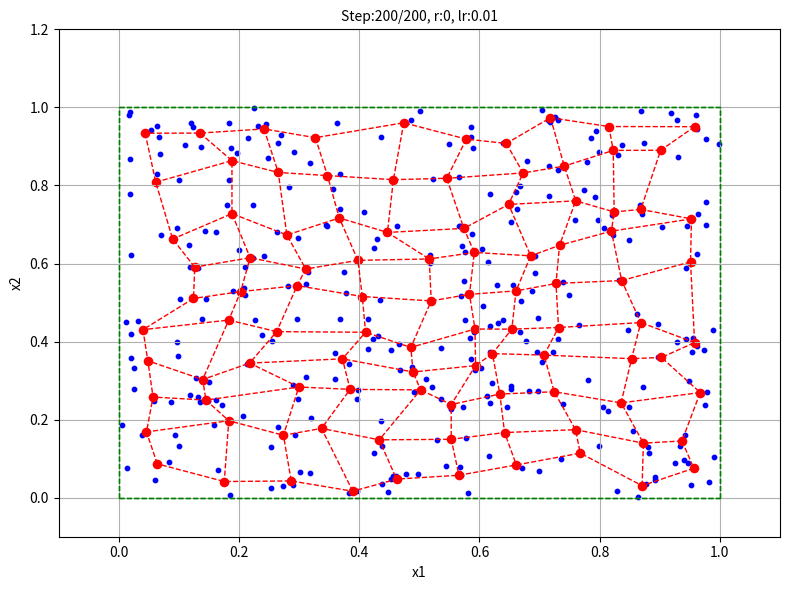

Write the Python code that produced this figure. (Note: this script raises an exception after producing the figure.)
import sys
import os
import time
import matplotlib.pyplot as plt
import numpy as np
import copy
from numpy import nan


# ======================================================
# 数据生成：(0, 1)x(0, 1)
def data_generateor(num=100):
    X = np.random.random(num)
    Y = np.random.random(num)
    sample_data = [[x,y] for x,y in zip(X,Y)]

    return np.array(sample_data)


# ======================================================
# 胜者为王：输出层神经元竞争得到内积最大的id
def WTA(x, W):
    innerdot = np.array([(x-ww).dot(x-ww) for ww in W])
    return np.where(innerdot == np.min(innerdot))[0][0]


# ======================================================
# 领域函数
def fu_neighbor(center_id, length, r, d_shape):
    row_c = center_id // d_shape[1]
    col_c = center_id % d_shape[1]

    nb_list = []
    for i in range(length):
        row = i // d_shape[1]
        col = i % d_shape[1]
        if np.abs(row-row_c) <= r and np.abs(col-col_c) <= r:
            nb_list.append(i)

    return nb_list


# ======================================================
# 竞争策略：2维拓扑结构
def compete2(X, W, lr, r, d_shape):
    for xx in X:
        id = WTA(xx, W)

        nb_list = fu_neighbor(id, W.shape[0], r, d_shape)

        for iid in nb_list:
            W[iid] = W[iid] + lr*(xx-W[iid])

    return W


# ======================================================
# 出图
def show_data(data, lineflag=0,  title='', d_shape=None):
    dim = data.shape[1]
    if lineflag == 0:
        plt.scatter(data[:, 0], data[:, 1], s=10, c='blue')
    else:
        plt.scatter(data[:, 0], data[:, 1], s=35, c='red')

        W_reshape = data.reshape(d_shape[0], d_shape[1], dim)
        print(W_reshape.shape)
        for ww in W_reshape:
            plt.plot(ww[:,0], ww[:,1], color='red', linewidth=1, linestyle='--')

        for ww in W_reshape.transpose((1,0,2)):
            plt.plot(ww[:,0], ww[:,1], color='red', linewidth=1, linestyle='--')

    plt.vlines(0, 0, 1, color='green', linewidth=1, linestyles='--')
    plt.vlines(1, 0, 1, color='green', linewidth=1, linestyles='--')
    plt.hlines(0, 0, 1, color='green', linewidth=1, linestyles='--')
    plt.hlines(1, 0, 1, color='green', linewidth=1, linestyles='--')
    plt.axis([-0.1, 1.1, -0.1, 1.2])
    plt.xlabel("x1")
    plt.ylabel("x2")

    if len(title) > 0:
        plt.title(title, fontsize=10)

    plt.grid(True)
    plt.tight_layout()


# ======================================================
def main():

    np.random.seed(0)

    # -------------------------------------------------------------------
    # 生成数据
    sample_num = 300
    X_train = data_generateor(sample_num)

    # -------------------------------------------------------------------
    # initialization
    num_epochs = 200
    d_shape = [10, 10]
    d = 100
    lr_start = 0.1;  lr_end = 0.01
    r_start = 3;     r_end = 0

    W = np.random.rand(d, X_train.shape[1])

    # -------------------------------------------------------------------
    # 训练
    plt.rcParams['figure.figsize'] = (8, 6)
    plt.draw()
    plt.pause(0.2)

    for epoch in range(num_epochs):
        lr = lr_start*(1-epoch/(num_epochs-1)) + lr_end*epoch/(num_epochs-1)
        r = int(r_start*(1-(epoch/(num_epochs-1))) +
                r_end*epoch/(num_epochs-1))

        W = compete2(X_train, W, lr, r, d_shape)

        # plt.clf()
        # show_data(X_train, 0)
        # show_data(W, 1, "Step:%d/%d, r:%d, lr:%4.2f" %
        #       (epoch+1, num_epochs, r, lr), d_shape)
        # plt.draw() 
        # plt.pause(0.001)
    
    show_data(X_train, 0)
    show_data(W, 1, "Step:%d/%d, r:%d, lr:%4.2f" %
              (epoch+1, num_epochs, r, lr), d_shape)
    plt.savefig('homework/ann-hw3/picture/jieguo3-2.png', dpi=500)
    plt.show()


if __name__ == '__main__':
    main()
